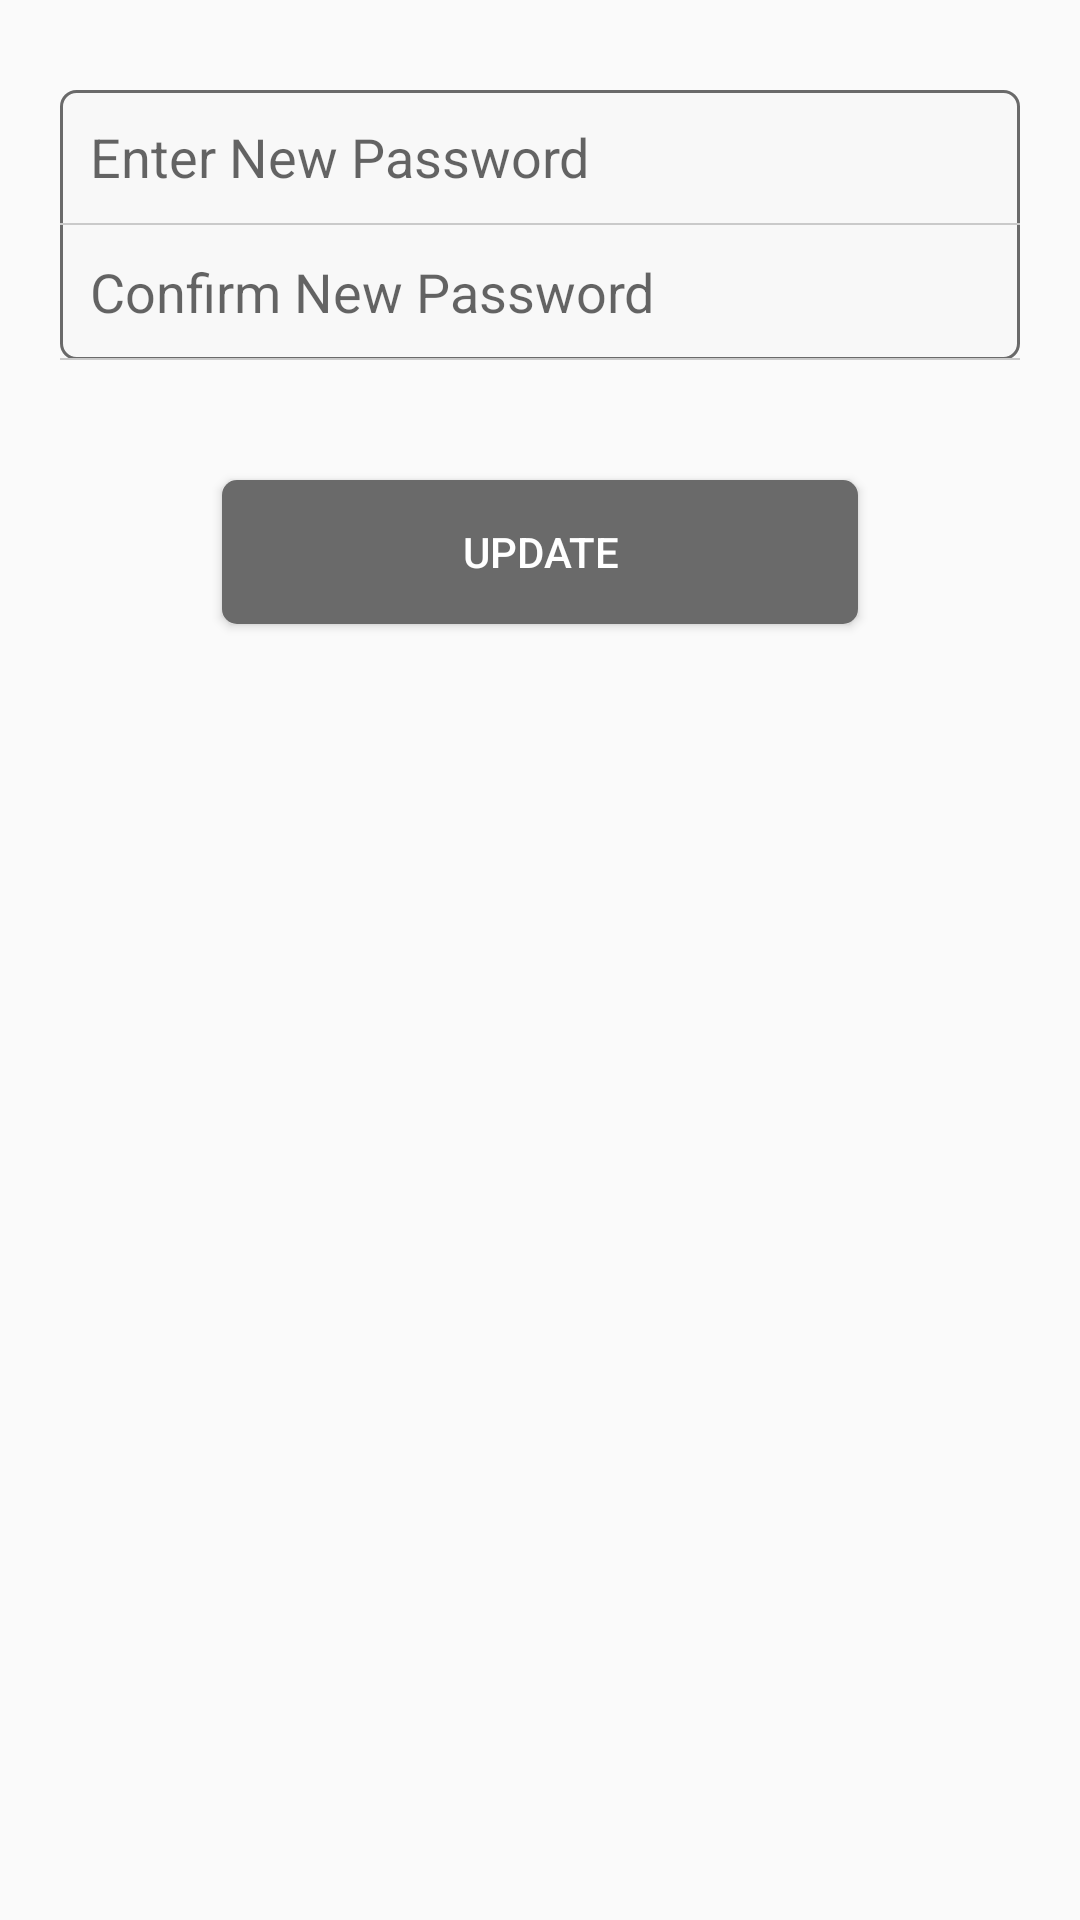

Here is an Android app screen rendered from its layout file. Give the layout XML and the strings, colors and styles it references.
<!-- AndroidManifest.xml: application theme AppTheme -->
<!-- res/layout/change_password.xml -->
<?xml version="1.0" encoding="utf-8"?>
<LinearLayout xmlns:android="http://schemas.android.com/apk/res/android"
    android:layout_width="match_parent"
    android:layout_height="match_parent"
    android:orientation="vertical">

    <LinearLayout
        android:id="@+id/lin_profile"
        android:layout_width="match_parent"
        android:layout_height="wrap_content"
        android:layout_below="@+id/txt_contact"
        android:layout_marginBottom="@dimen/margin_bottom"
        android:layout_marginLeft="@dimen/margin_left1"
        android:layout_marginRight="@dimen/margin_right2"
        android:layout_marginTop="@dimen/margin_top1"
        android:background="@drawable/black_border"
        android:orientation="vertical">

        <EditText
            android:id="@+id/edt_password"
            android:layout_width="match_parent"
            android:layout_height="wrap_content"
            android:background="@android:color/transparent"
            android:hint="@string/password_new"
            android:padding="10dp"
            android:maxLength="10"
            android:inputType="textPassword"/>

        <View
            android:layout_width="match_parent"
            android:layout_height="0.5dp"
            android:background="@color/view_bck" />

        <EditText
            android:id="@+id/edt_confpassword"
            android:layout_width="match_parent"
            android:layout_height="wrap_content"
            android:background="@android:color/transparent"
            android:hint="@string/password_confirm"
            android:maxLength="10"
            android:padding="10dp"
            android:inputType="textPassword"/>

        <View
            android:layout_width="match_parent"
            android:layout_height="0.5dp"
            android:background="@color/view_bck" />

    </LinearLayout>

    <Button
        android:id="@+id/btn_submit"
        android:layout_width="wrap_content"
        android:layout_height="wrap_content"
        android:layout_marginBottom="@dimen/margin_bottom"
        android:layout_marginTop="@dimen/margin_top1"
        android:background="@drawable/myprofile_update"
        android:paddingBottom="@dimen/paddingBottom"
        android:paddingLeft="@dimen/paddingLeft"
        android:paddingRight="@dimen/paddingRight"
        android:paddingTop="@dimen/paddingTop"
        android:text="@string/myprofile_update"
        android:textColor="@color/white"
        android:layout_gravity="center"/>

</LinearLayout>
<!-- resources referenced by this layout -->
<resources>
  <color name="view_bck">#CACACA</color>
  <item name="white" type="color">#ffffff</item>
  <dimen name="margin_bottom">10dp</dimen>
  <dimen name="margin_left1">20dp</dimen>
  <dimen name="margin_right2">20dp</dimen>
  <dimen name="margin_top1">30dp</dimen>
  <dimen name="paddingBottom">5dp</dimen>
  <dimen name="paddingLeft">80dp</dimen>
  <dimen name="paddingRight">80dp</dimen>
  <dimen name="paddingTop">5dp</dimen>
  <!-- drawable black_border (drawable) -->
  <shape xmlns:android="http://schemas.android.com/apk/res/android" android:shape="rectangle" >
      <stroke android:width="1dip" android:color="#6A6A6A"/>
      <corners android:radius="5dp"/>
      <solid android:color="#f8f8f8" />
  </shape>
  <!-- drawable myprofile_update (drawable) -->
  <shape xmlns:android="http://schemas.android.com/apk/res/android" android:shape="rectangle" >
      <solid android:color="@color/audit_title"/>
      <corners android:radius="5dp"/>
  </shape>
  <string name="myprofile_update">Update</string>
  <string name="password_confirm">Confirm New Password</string>
  <string name="password_new">Enter New Password</string>
  <style name="AppTheme" parent="Theme.AppCompat.Light.DarkActionBar">
          
          <item name="windowNoTitle">true</item>
          <item name="windowActionBar">false</item>
          <item name="colorPrimary">@color/colorPrimary</item>
          <item name="colorPrimaryDark">@color/colorPrimaryDark</item>
          <item name="colorAccent">@color/radio</item>
          <item name="actionMenuTextColor">@android:color/black</item>
          <item name="android:actionMenuTextColor">@android:color/black</item>
      </style>
  <color name="audit_title">#6A6A6A</color>
  <color name="colorPrimary">#EEEEEE</color>
  <color name="colorPrimaryDark">#303F9F</color>
  <color name="radio">#ff6469</color>
</resources>
